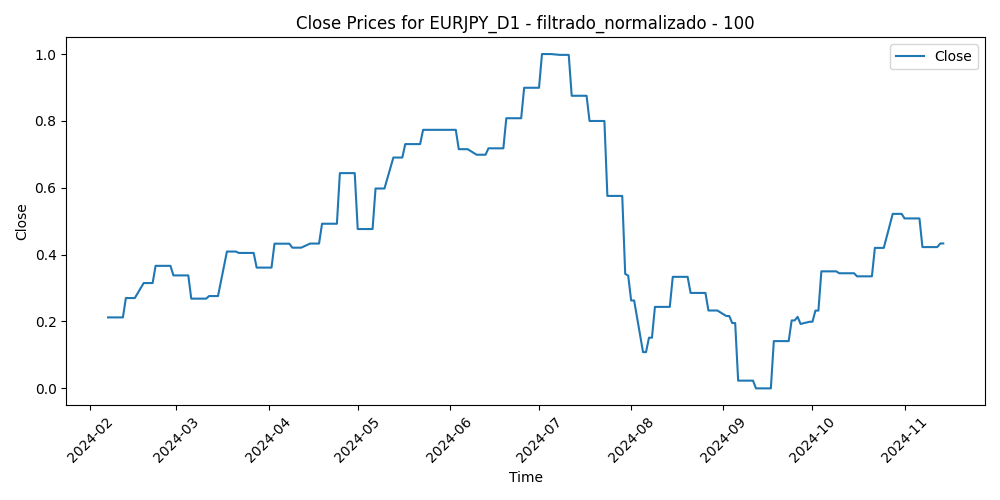

Data behind this chart, as committed beside it:
Time, Close, Volume, diferencia_media_100
2024-02-07, 0.2123, 0.0904, 0.4023
2024-02-08, 0.2123, 0.09585, 0.3346
2024-02-09, 0.2123, 0.0879, 0.3348
2024-02-12, 0.2123, 0.0449, 0.3411
2024-02-13, 0.2701, 0.0814, 0.3107
2024-02-14, 0.2701, 0.06935, 0.3096
2024-02-15, 0.2701, 0.06984, 0.3136
2024-02-16, 0.2701, 0.0703, 0.2989
2024-02-19, 0.315, 0.0, 0.3021
2024-02-20, 0.315, 0.06826, 0.2889
2024-02-21, 0.315, 0.06847, 0.2646
2024-02-22, 0.315, 0.09544, 0.2522
2024-02-23, 0.3665, 0.05121, 0.258
2024-02-26, 0.3665, 0.06375, 0.2265
2024-02-27, 0.3665, 0.04276, 0.2451
2024-02-28, 0.3665, 0.04987, 0.2432
2024-02-29, 0.3379, 0.1075, 0.3133
2024-03-01, 0.3379, 0.08071, 0.2836
2024-03-04, 0.3379, 0.0494, 0.2482
2024-03-05, 0.3379, 0.07646, 0.2764
2024-03-06, 0.2684, 0.08872, 0.2836
2024-03-07, 0.2684, 0.1304, 0.3261
2024-03-08, 0.2684, 0.1343, 0.3935
2024-03-11, 0.2684, 0.1849, 0.4092
2024-03-12, 0.2761, 0.2373, 0.3684
2024-03-13, 0.2761, 0.1781, 0.3476
2024-03-14, 0.2761, 0.1936, 0.3674
2024-03-15, 0.2761, 0.1842, 0.3226
2024-03-18, 0.4092, 0.1247, 0.3306
2024-03-19, 0.4092, 0.2533, 0.2415
2024-03-20, 0.4092, 0.222, 0.1778
2024-03-21, 0.4092, 0.2846, 0.207
2024-03-22, 0.4051, 0.2213, 0.2625
2024-03-25, 0.4051, 0.1352, 0.2424
2024-03-26, 0.4051, 0.1463, 0.2411
2024-03-27, 0.4051, 0.1771, 0.2645
2024-03-28, 0.3612, 0.1776, 0.292
2024-03-29, 0.3612, 0.1079, 0.292
2024-04-01, 0.3612, 0.09781, 0.311
2024-04-02, 0.3612, 0.1648, 0.2959
2024-04-03, 0.4328, 0.1311, 0.236
2024-04-04, 0.4328, 0.1205, 0.2549
2024-04-05, 0.4328, 0.2284, 0.2403
2024-04-08, 0.4328, 0.121, 0.2094
2024-04-09, 0.4208, 0.1175, 0.2156
2024-04-10, 0.4208, 0.2058, 0.2321
2024-04-11, 0.4208, 0.2609, 0.2384
2024-04-12, 0.4208, 0.2229, 0.3097
2024-04-15, 0.4331, 0.268, 0.2654
2024-04-16, 0.4331, 0.2593, 0.2447
2024-04-17, 0.4331, 0.2239, 0.2208
2024-04-18, 0.4331, 0.1762, 0.2308
2024-04-19, 0.4924, 0.3236, 0.2229
2024-04-22, 0.4924, 0.1302, 0.216
2024-04-23, 0.4924, 0.1511, 0.1792
2024-04-24, 0.4924, 0.1162, 0.1567
2024-04-25, 0.6438, 0.195, 0.1179
2024-04-26, 0.6438, 0.2434, 0.004927
2024-04-29, 0.6438, 0.4443, 0.1008
2024-04-30, 0.6438, 0.2102, 0.0722
... 142 more rows
